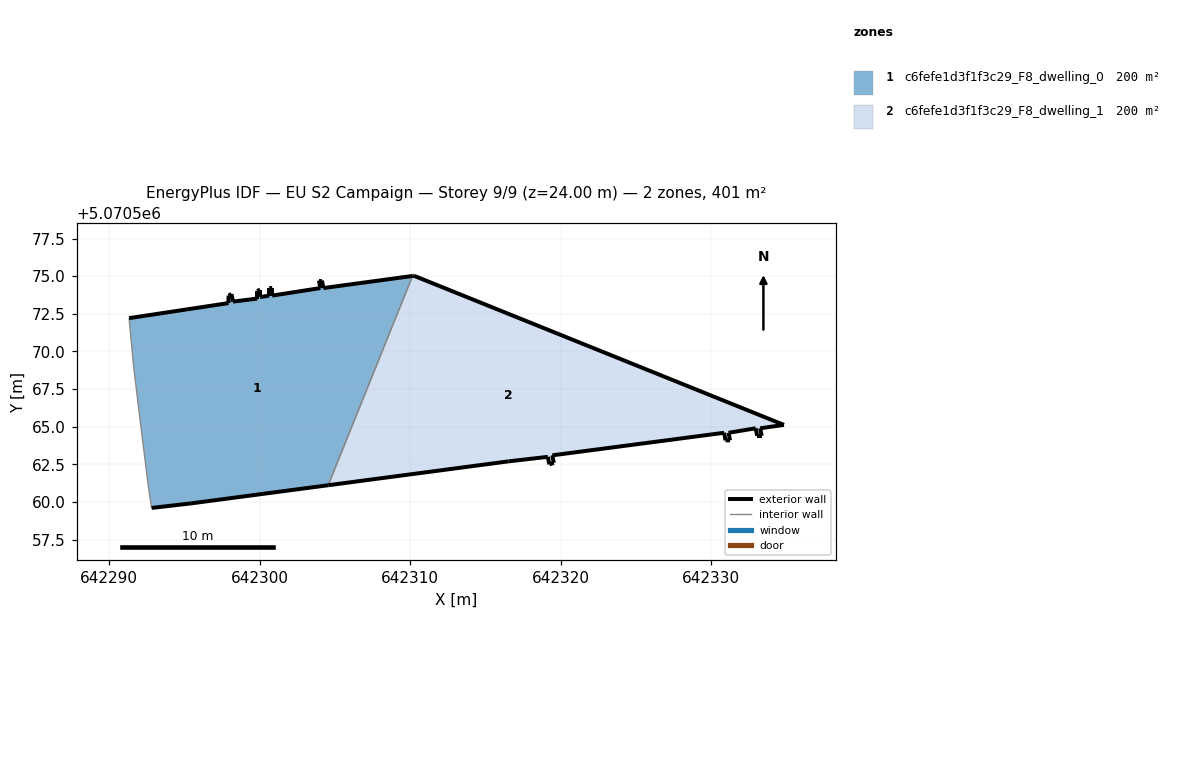
=== STOREY PLAN SPEC (per zone: floor XY polygon, exterior-wall plan segments, windows/doors) ===
zone 1: c6fefe1d3f1f3c29_F8_dwelling_0  (200.3 m²)
  floor: (642304.55, 5070561.11) (642310.15, 5070575.01) (642304.23, 5070574.21) (642304.13, 5070574.71) (642303.93, 5070574.71) (642304.03, 5070574.21) (642300.82, 5070573.71) (642300.82, 5070574.21) (642300.62, 5070574.21) (642300.62, 5070573.71) (642300.02, 5070573.61) (642300.02, 5070574.11) (642299.82, 5070574.01) (642299.82, 5070573.51) (642298.22, 5070573.31) (642298.12, 5070573.81) (642297.92, 5070573.71) (642297.92, 5070573.21) (642291.32, 5070572.21) (642291.62, 5070569.01) (642292.12, 5070564.90) (642292.62, 5070560.90) (642292.82, 5070559.60) (642295.42, 5070559.90)
  exterior wall: (642291.32, 5070572.21) – (642297.92, 5070573.21)  [6.7 m]
  exterior wall: (642297.92, 5070573.21) – (642297.92, 5070573.71)  [0.5 m]
  exterior wall: (642297.92, 5070573.71) – (642298.12, 5070573.81)  [0.2 m]
  exterior wall: (642298.12, 5070573.81) – (642298.22, 5070573.31)  [0.5 m]
  exterior wall: (642298.22, 5070573.31) – (642299.82, 5070573.51)  [1.6 m]
  exterior wall: (642299.82, 5070573.51) – (642299.82, 5070574.01)  [0.5 m]
  exterior wall: (642299.82, 5070574.01) – (642300.03, 5070574.11)  [0.2 m]
  exterior wall: (642300.03, 5070574.11) – (642300.03, 5070573.61)  [0.5 m]
  exterior wall: (642300.03, 5070573.61) – (642300.62, 5070573.71)  [0.6 m]
  exterior wall: (642300.62, 5070573.71) – (642300.62, 5070574.21)  [0.5 m]
  exterior wall: (642300.62, 5070574.21) – (642300.82, 5070574.21)  [0.2 m]
  exterior wall: (642300.82, 5070574.21) – (642300.82, 5070573.71)  [0.5 m]
  exterior wall: (642300.82, 5070573.71) – (642304.03, 5070574.21)  [3.2 m]
  exterior wall: (642304.03, 5070574.21) – (642303.93, 5070574.71)  [0.5 m]
  exterior wall: (642303.93, 5070574.71) – (642304.13, 5070574.71)  [0.2 m]
  exterior wall: (642304.13, 5070574.71) – (642304.23, 5070574.21)  [0.5 m]
  exterior wall: (642304.23, 5070574.21) – (642310.15, 5070575.01)  [6.0 m]
  exterior wall: (642304.55, 5070561.11) – (642295.42, 5070559.90)  [9.2 m]
  exterior wall: (642295.42, 5070559.90) – (642292.82, 5070559.60)  [2.6 m]
  interior walls: 5
zone 2: c6fefe1d3f1f3c29_F8_dwelling_1  (200.3 m²)
  floor: (642333.35, 5070564.39) (642333.25, 5070564.89) (642334.82, 5070565.12) (642310.24, 5070575.03) (642310.15, 5070575.01) (642304.55, 5070561.11) (642316.53, 5070562.70) (642319.14, 5070563.00) (642319.24, 5070562.50) (642319.53, 5070562.59) (642319.44, 5070563.09) (642319.55, 5070563.11) (642330.84, 5070564.59) (642330.94, 5070564.09) (642331.24, 5070564.09) (642331.14, 5070564.59) (642332.95, 5070564.89) (642333.05, 5070564.39)
  exterior wall: (642332.95, 5070564.89) – (642331.14, 5070564.59)  [1.8 m]
  exterior wall: (642331.14, 5070564.59) – (642331.24, 5070564.09)  [0.5 m]
  exterior wall: (642331.24, 5070564.09) – (642330.94, 5070564.09)  [0.3 m]
  exterior wall: (642330.94, 5070564.09) – (642330.84, 5070564.59)  [0.5 m]
  exterior wall: (642330.84, 5070564.59) – (642319.55, 5070563.11)  [11.4 m]
  exterior wall: (642319.55, 5070563.11) – (642319.44, 5070563.09)  [0.1 m]
  exterior wall: (642319.44, 5070563.09) – (642319.54, 5070562.59)  [0.5 m]
  exterior wall: (642319.54, 5070562.59) – (642319.24, 5070562.50)  [0.3 m]
  exterior wall: (642319.24, 5070562.50) – (642319.14, 5070563.00)  [0.5 m]
  exterior wall: (642319.14, 5070563.00) – (642316.53, 5070562.70)  [2.6 m]
  exterior wall: (642316.53, 5070562.70) – (642304.55, 5070561.11)  [12.1 m]
  exterior wall: (642310.15, 5070575.01) – (642310.24, 5070575.03)  [0.1 m]
  exterior wall: (642310.24, 5070575.03) – (642334.82, 5070565.12)  [26.5 m]
  exterior wall: (642334.82, 5070565.12) – (642333.25, 5070564.89)  [1.6 m]
  exterior wall: (642333.25, 5070564.89) – (642333.35, 5070564.39)  [0.5 m]
  exterior wall: (642333.35, 5070564.39) – (642333.05, 5070564.39)  [0.3 m]
  exterior wall: (642333.05, 5070564.39) – (642332.95, 5070564.89)  [0.5 m]
  interior walls: 1

=== DERIVED (storey summary) ===
Building: EU S2 Campaign
Storey: 9 of 9  (floor level z = 24.00 m)
Storey gross floor area: 400.6 m²
Zones on this storey: 2
  - c6fefe1d3f1f3c29_F8_dwelling_0: floor 200.3 m²; exterior wall 34.8 m (104.5 m²); WWR 0.0%
  - c6fefe1d3f1f3c29_F8_dwelling_1: floor 200.3 m²; exterior wall 60.2 m (180.6 m²); WWR 0.0%
Zone adjacency (shared interzone walls):
  - c6fefe1d3f1f3c29_F8_dwelling_0 ↔ c6fefe1d3f1f3c29_F8_dwelling_1